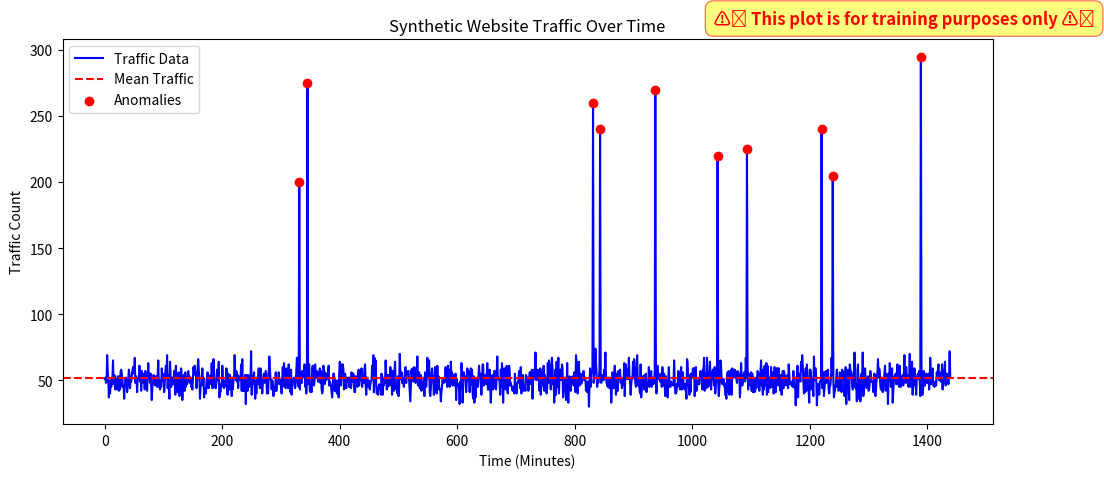

Reproduce this figure in Python.
import pandas as pd
import numpy as np
import matplotlib.pyplot as plt

# Generate synthetic traffic data
np.random.seed(0)
data_points = 1440  # Number of data points (e.g., 1440 minutes in a day)
traffic_data = np.random.poisson(lam=50, size=data_points)  # Generate traffic counts with random noise

# Introduce some anomalies by adding unusually high values
anomaly_indices = np.random.choice(data_points, size=10, replace=False)
traffic_data[anomaly_indices] = traffic_data[anomaly_indices] * 5  # Increase anomalous traffic

# Create a DataFrame and save to CSV
data = pd.DataFrame({'Traffic': traffic_data})
data.to_csv('Synthetic-Traffic-Data.csv', index=False)
print("Synthetic traffic data saved to 'Synthetic-Traffic-Data.csv'")

# Create figure and plot
fig, ax = plt.subplots(figsize=(12, 5))
ax.plot(data['Traffic'], label='Traffic Data', color='blue')
ax.axhline(y=data['Traffic'].mean(), color='r', linestyle='--', label='Mean Traffic')
ax.scatter(anomaly_indices, data.loc[anomaly_indices, 'Traffic'], color='red', label='Anomalies', zorder=3)
ax.legend()
ax.set_title('Synthetic Website Traffic Over Time')
ax.set_xlabel('Time (Minutes)')
ax.set_ylabel('Traffic Count')

# Move text to the **top-right** corner, fully outside the plot
fig.text(
    0.985, 0.94,  # Increase the y-value to move text a bit higher
    "⚠️ This plot is for training purposes only ⚠️",
    fontsize=12, color='red', fontweight='bold',
    ha='right', va='top',
    bbox=dict(facecolor='yellow', alpha=0.5, edgecolor='red', boxstyle='round,pad=0.5')
)

# Change the window title
plt.get_current_fig_manager().set_window_title("Traffic Data Visualization")

plt.show()
